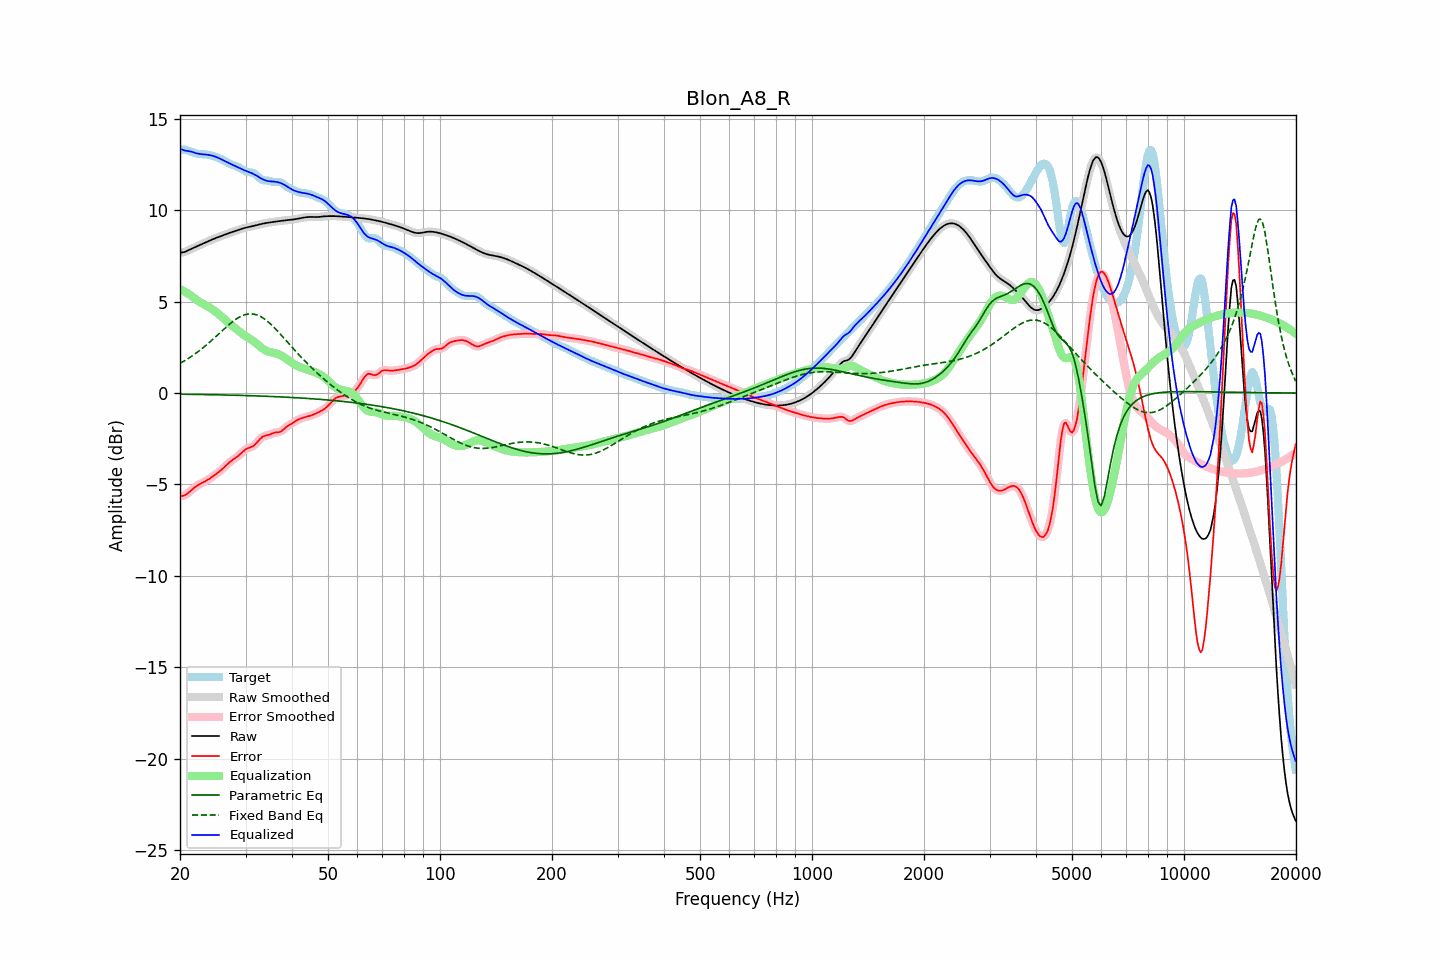

Data behind this chart, as committed beside it:
frequency, raw, error, smoothed, error_smoothed, equalization, parametric_eq, fixed_band_eq, equalized_raw, equalized_smoothed, target
20.00, 7.67, -5.64, 7.67, -5.63, 5.69, -0.06, 1.62, 13.36, 13.36, 13.31
20.20, 7.69, -5.63, 7.68, -5.63, 5.64, -0.06, 1.67, 13.33, 13.33, 13.32
20.40, 7.70, -5.62, 7.70, -5.62, 5.60, -0.06, 1.72, 13.30, 13.30, 13.32
20.61, 7.72, -5.59, 7.72, -5.59, 5.55, -0.06, 1.77, 13.26, 13.27, 13.31
20.81, 7.76, -5.54, 7.76, -5.54, 5.49, -0.06, 1.83, 13.25, 13.25, 13.29
21.02, 7.80, -5.47, 7.80, -5.47, 5.44, -0.07, 1.88, 13.24, 13.24, 13.27
21.23, 7.84, -5.39, 7.84, -5.39, 5.38, -0.07, 1.94, 13.23, 13.22, 13.24
21.44, 7.88, -5.32, 7.88, -5.32, 5.32, -0.07, 2.00, 13.21, 13.21, 13.20
21.66, 7.93, -5.24, 7.93, -5.24, 5.25, -0.07, 2.06, 13.18, 13.18, 13.17
21.87, 7.97, -5.17, 7.97, -5.17, 5.18, -0.07, 2.12, 13.15, 13.15, 13.13
22.09, 8.01, -5.10, 8.01, -5.10, 5.11, -0.07, 2.18, 13.12, 13.12, 13.11
22.31, 8.05, -5.04, 8.05, -5.04, 5.05, -0.07, 2.25, 13.10, 13.10, 13.09
22.54, 8.08, -4.99, 8.08, -4.99, 5.00, -0.08, 2.32, 13.08, 13.08, 13.08
22.76, 8.12, -4.95, 8.12, -4.95, 4.95, -0.08, 2.38, 13.07, 13.07, 13.07
22.99, 8.16, -4.90, 8.16, -4.90, 4.90, -0.08, 2.45, 13.06, 13.06, 13.06
23.22, 8.20, -4.86, 8.20, -4.86, 4.85, -0.08, 2.53, 13.05, 13.05, 13.06
23.45, 8.24, -4.81, 8.24, -4.81, 4.80, -0.08, 2.60, 13.05, 13.05, 13.05
23.69, 8.28, -4.76, 8.28, -4.76, 4.75, -0.08, 2.68, 13.04, 13.04, 13.04
23.92, 8.32, -4.70, 8.32, -4.70, 4.70, -0.09, 2.75, 13.02, 13.02, 13.03
24.16, 8.36, -4.64, 8.36, -4.64, 4.64, -0.09, 2.83, 13.01, 13.01, 13.01
24.40, 8.40, -4.58, 8.40, -4.58, 4.59, -0.09, 2.91, 12.99, 12.99, 12.98
24.65, 8.44, -4.52, 8.44, -4.52, 4.52, -0.09, 2.99, 12.96, 12.96, 12.96
24.89, 8.47, -4.46, 8.47, -4.46, 4.46, -0.09, 3.07, 12.93, 12.93, 12.93
25.14, 8.50, -4.39, 8.50, -4.39, 4.39, -0.09, 3.15, 12.90, 12.90, 12.89
25.39, 8.53, -4.33, 8.54, -4.33, 4.32, -0.10, 3.23, 12.86, 12.86, 12.86
25.65, 8.57, -4.25, 8.57, -4.25, 4.25, -0.10, 3.31, 12.82, 12.82, 12.82
25.91, 8.60, -4.18, 8.60, -4.18, 4.17, -0.10, 3.39, 12.77, 12.77, 12.78
26.16, 8.63, -4.10, 8.64, -4.10, 4.09, -0.10, 3.47, 12.73, 12.73, 12.73
26.43, 8.67, -4.01, 8.67, -4.01, 4.01, -0.10, 3.55, 12.68, 12.68, 12.68
26.69, 8.70, -3.93, 8.70, -3.93, 3.93, -0.11, 3.63, 12.64, 12.64, 12.63
26.96, 8.73, -3.85, 8.73, -3.85, 3.86, -0.11, 3.71, 12.59, 12.59, 12.58
27.23, 8.77, -3.77, 8.77, -3.77, 3.78, -0.11, 3.78, 12.55, 12.55, 12.54
27.50, 8.80, -3.70, 8.80, -3.70, 3.71, -0.11, 3.86, 12.51, 12.51, 12.50
27.77, 8.83, -3.64, 8.83, -3.64, 3.64, -0.12, 3.92, 12.47, 12.47, 12.47
28.05, 8.86, -3.58, 8.86, -3.58, 3.58, -0.12, 3.99, 12.43, 12.43, 12.44
28.33, 8.89, -3.52, 8.89, -3.52, 3.51, -0.12, 4.05, 12.39, 12.39, 12.41
28.62, 8.92, -3.45, 8.92, -3.45, 3.43, -0.12, 4.11, 12.35, 12.35, 12.37
28.90, 8.95, -3.38, 8.95, -3.38, 3.36, -0.13, 4.16, 12.31, 12.31, 12.33
29.19, 8.98, -3.30, 8.98, -3.30, 3.29, -0.13, 4.20, 12.27, 12.27, 12.27
29.48, 9.00, -3.21, 9.00, -3.21, 3.22, -0.13, 4.24, 12.23, 12.23, 12.22
29.78, 9.03, -3.14, 9.03, -3.14, 3.16, -0.13, 4.28, 12.19, 12.19, 12.16
30.08, 9.05, -3.07, 9.05, -3.07, 3.10, -0.14, 4.30, 12.15, 12.15, 12.12
30.38, 9.07, -3.02, 9.07, -3.03, 3.05, -0.14, 4.32, 12.12, 12.12, 12.09
30.68, 9.09, -2.99, 9.09, -2.99, 3.00, -0.14, 4.33, 12.09, 12.09, 12.08
30.99, 9.11, -2.96, 9.11, -2.96, 2.95, -0.14, 4.33, 12.05, 12.05, 12.07
31.30, 9.13, -2.92, 9.13, -2.92, 2.89, -0.15, 4.33, 12.01, 12.01, 12.05
31.61, 9.15, -2.87, 9.15, -2.86, 2.82, -0.15, 4.32, 11.97, 11.97, 12.01
31.93, 9.17, -2.79, 9.17, -2.78, 2.75, -0.15, 4.29, 11.92, 11.92, 11.96
32.24, 9.19, -2.69, 9.19, -2.69, 2.68, -0.16, 4.27, 11.87, 11.87, 11.88
32.57, 9.22, -2.58, 9.22, -2.59, 2.60, -0.16, 4.23, 11.82, 11.82, 11.80
32.89, 9.24, -2.49, 9.24, -2.49, 2.52, -0.16, 4.19, 11.76, 11.76, 11.73
33.22, 9.26, -2.42, 9.26, -2.42, 2.46, -0.17, 4.14, 11.71, 11.71, 11.67
33.55, 9.28, -2.36, 9.28, -2.37, 2.39, -0.17, 4.09, 11.67, 11.67, 11.64
33.89, 9.29, -2.34, 9.29, -2.34, 2.34, -0.17, 4.02, 11.63, 11.64, 11.63
34.23, 9.31, -2.32, 9.31, -2.32, 2.30, -0.18, 3.96, 11.61, 11.61, 11.63
34.57, 9.32, -2.30, 9.32, -2.29, 2.27, -0.18, 3.88, 11.59, 11.59, 11.62
34.92, 9.34, -2.26, 9.34, -2.26, 2.24, -0.18, 3.80, 11.58, 11.58, 11.60
35.27, 9.35, -2.22, 9.35, -2.22, 2.23, -0.19, 3.72, 11.58, 11.58, 11.57
35.62, 9.36, -2.18, 9.36, -2.19, 2.21, -0.19, 3.64, 11.57, 11.57, 11.55
35.97, 9.37, -2.16, 9.37, -2.16, 2.19, -0.20, 3.55, 11.56, 11.56, 11.53
... 635 more rows
